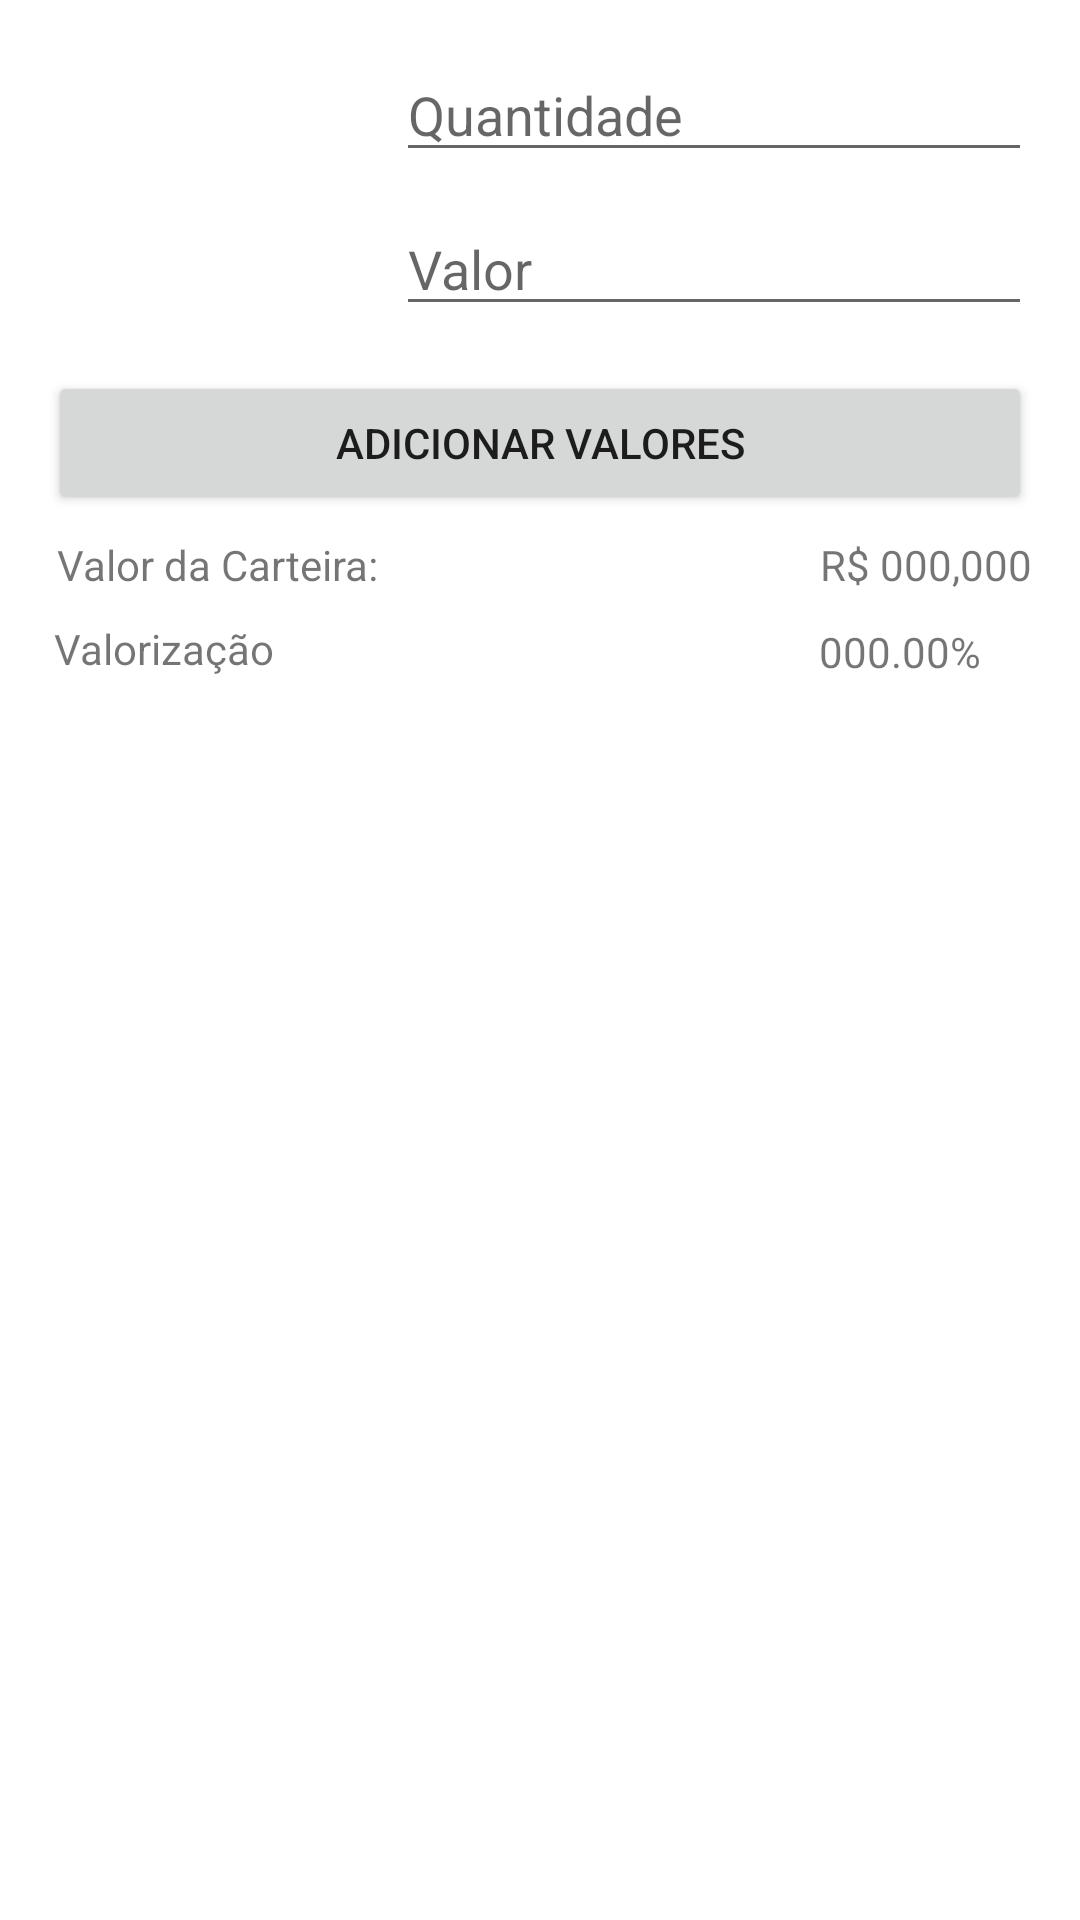

Layout XML and referenced resources for this Android screen:
<!-- AndroidManifest.xml: application theme Theme.CriptoManager -->
<!-- res/layout/fragment_wallet.xml -->
<?xml version="1.0" encoding="utf-8"?>
<androidx.constraintlayout.widget.ConstraintLayout xmlns:android="http://schemas.android.com/apk/res/android"
    xmlns:app="http://schemas.android.com/apk/res-auto"
    xmlns:tools="http://schemas.android.com/tools"
    android:layout_width="match_parent"
    android:layout_height="match_parent"
    tools:context=".fragments.WalletFragment">

    <EditText
        android:id="@+id/editTextNumberDecimal"
        android:layout_width="0dp"
        android:layout_height="wrap_content"
        android:layout_marginStart="16dp"
        android:layout_marginTop="16dp"
        android:layout_marginEnd="16dp"
        android:ems="10"
        android:hint="Quantidade"
        android:inputType="numberDecimal"
        app:layout_constraintEnd_toEndOf="parent"
        app:layout_constraintHorizontal_bias="1.0"
        app:layout_constraintStart_toEndOf="@+id/coinIcon"
        app:layout_constraintTop_toTopOf="parent" />

    <EditText
        android:id="@+id/editTextNumberDecimal2"
        android:layout_width="0dp"
        android:layout_height="wrap_content"
        android:layout_marginStart="16dp"
        android:layout_marginTop="10dp"
        android:layout_marginEnd="16dp"
        android:ems="10"
        android:hint="Valor"
        android:inputType="numberDecimal"
        app:layout_constraintEnd_toEndOf="parent"
        app:layout_constraintStart_toEndOf="@+id/coinIcon"
        app:layout_constraintTop_toBottomOf="@+id/editTextNumberDecimal" />

    <androidx.recyclerview.widget.RecyclerView
        android:layout_width="match_parent"
        android:layout_height="0dp"
        android:layout_marginTop="16dp"
        app:layout_constraintBottom_toBottomOf="parent"
        app:layout_constraintEnd_toEndOf="parent"
        app:layout_constraintStart_toStartOf="parent"
        app:layout_constraintTop_toBottomOf="@+id/cotation" />

    <Button
        android:id="@+id/button"
        android:layout_width="0dp"
        android:layout_height="wrap_content"
        android:layout_marginStart="16dp"
        android:layout_marginTop="15dp"
        android:layout_marginEnd="16dp"
        android:text="Adicionar valores"
        app:layout_constraintEnd_toEndOf="parent"
        app:layout_constraintStart_toStartOf="parent"
        app:layout_constraintTop_toBottomOf="@+id/editTextNumberDecimal2" />

    <TextView
        android:id="@+id/totalValue"
        android:layout_width="wrap_content"
        android:layout_height="wrap_content"
        android:layout_marginTop="7dp"
        android:layout_marginEnd="16dp"
        android:layout_marginBottom="10dp"
        android:text="R$ 000,000"
        app:layout_constraintBottom_toTopOf="@+id/cotation"
        app:layout_constraintEnd_toEndOf="parent"
        app:layout_constraintTop_toBottomOf="@+id/button" />

    <TextView
        android:id="@+id/cotation"
        android:layout_width="wrap_content"
        android:layout_height="wrap_content"
        android:layout_marginTop="10dp"
        android:layout_marginEnd="33dp"
        android:text="000.00%"
        app:layout_constraintEnd_toEndOf="parent"
        app:layout_constraintTop_toBottomOf="@+id/totalValue" />

    <ImageView
        android:id="@+id/coinIcon"
        android:layout_width="100dp"
        android:layout_height="100dp"
        android:layout_marginStart="16dp"
        android:layout_marginTop="16dp"
        android:src="@drawable/ic_launcher_background"
        app:layout_constraintStart_toStartOf="parent"
        app:layout_constraintTop_toTopOf="parent" />

    <TextView
        android:id="@+id/textView4"
        android:layout_width="wrap_content"
        android:layout_height="wrap_content"
        android:layout_marginStart="19dp"
        android:layout_marginTop="7dp"
        android:text="Valor da Carteira:"
        app:layout_constraintStart_toStartOf="parent"
        app:layout_constraintTop_toBottomOf="@+id/button" />

    <TextView
        android:id="@+id/textView"
        android:layout_width="wrap_content"
        android:layout_height="wrap_content"
        android:layout_marginStart="18dp"
        android:layout_marginTop="9dp"
        android:text="Valorização"
        app:layout_constraintStart_toStartOf="parent"
        app:layout_constraintTop_toBottomOf="@+id/textView4" />

</androidx.constraintlayout.widget.ConstraintLayout>
<!-- resources referenced by this layout -->
<resources>
  <style name="Theme.CriptoManager" parent="Theme.MaterialComponents.DayNight.DarkActionBar">
          
          <item name="colorPrimary">@color/purple_500</item>
          <item name="colorPrimaryVariant">@color/purple_700</item>
          <item name="colorOnPrimary">@color/white</item>
          
          <item name="colorSecondary">@color/teal_200</item>
          <item name="colorSecondaryVariant">@color/teal_700</item>
          <item name="colorOnSecondary">@color/black</item>
          
          <item name="android:statusBarColor">?attr/colorPrimaryVariant</item>
          
      </style>
  <!-- not gathered from this repository: default colours our renderer supplied (Android Studio template values) -->
  <color name="purple_500">#FF6200EE</color>
  <color name="purple_700">#FF3700B3</color>
  <color name="teal_200">#FF03DAC5</color>
  <color name="teal_700">#FF018786</color>
  <color name="black">#FF000000</color>
  <color name="white">#FFFFFFFF</color>
</resources>
